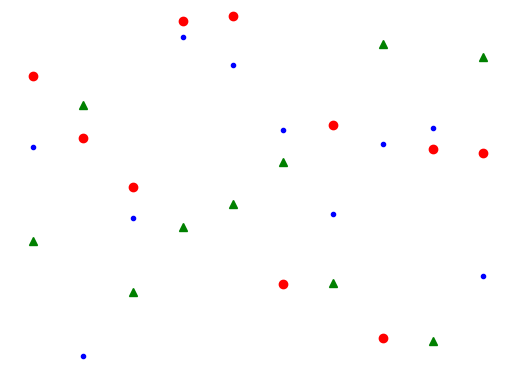

Reproduce this figure in Python.
# -*- coding: utf-8 -*-
# @version : Python3.6
# @Time    : 2017/4/26 16:34
# @Author  : Jianyang-Hu
# @contact : jianyang1993@163.com
# @File    : animation.py
# @Software: PyCharm

import numpy as np
import matplotlib.pyplot as plt
import matplotlib.animation as animation

fig = plt.figure()
ax = fig.add_subplot(111)
N = 10
x = np.random.rand(N)
y = np.random.rand(N)
z = np.random.rand(N)

#用不同颜色的圆形、小圆点和三角形来绘制三个数据集中的数据点。
circles, triangles, dots = ax.plot(x, 'ro', y, 'g^', z, 'b.')
ax.set_ylim(0, 1)
plt.axis('off')

#定期调用以更新屏幕上的内容。将随机更新两个数据集中的y坐标值。
def update(data):
    circles.set_ydata(data[0])
    triangles.set_ydata(data[1])
    return circles, triangles

#使用NumPy生成随机数。
def generated():
     while True: yield np.random.rand(2, N)

anim = animation.FuncAnimation(fig, update, generated, interval=150)
plt.show()